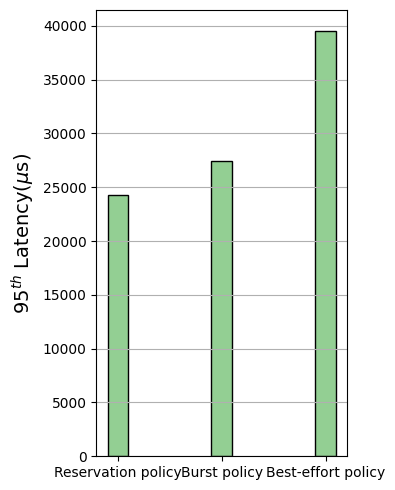

Reproduce this figure in Python.
import matplotlib.pyplot as plt
from datetime import datetime
import numpy as np
import math

color_styles = ['#d73027', '#f46d43', '#2c7bb6', '#fdae61', '#fee090', '#ffffbf', '#e0f3f8', '#abd9e9', '#74add1',
                '#4575b4']
markers = ['x', 'o', '>', 'square', '*', '<']
linestyles = ['solid', 'dashed', 'dashdot', 'dotted']
client_labels = ['B, burst=4000', 'R, rserve=1000', 'BE']


def get_data_from_sim(file_name):
    data = []
    f = open(file_name)
    for index, line in enumerate(f):
        line_list = line.split()
        cols = len(line_list)
        if index == 0:
            for i in range(cols - 1):
                data.append([])
        if index > 0:
            for i in range(0, cols - 1):
                data[i].append(float(line_list[i + 1]))

    f.close()
    return data


def stat_resource_time(raw_data, win_size=20):
    rts = []
    i = 0
    while i < len(raw_data):
        s = math.fsum(raw_data[i:i+win_size])
        s = s / 3600.0
        rts.append(s)
        i = i + win_size

    return rts


def io_plot(plot_data, save_img=False):
    # fig = plt.figure(figsize=(8, 5))
    fig, axes = plt.subplots(1, 3, figsize=(8, 5))
    xs = np.arange(0, len(plot_data[0]), 1)
    count = 0
    ax0 = axes[0]
    ax1 = axes[1]
    ax2 = axes[2]
    for ys in plot_data:
        ys = stat_resource_time(ys)
        print(ys)
        xs = np.arange(0, len(ys), 1)
        if count < (len(plot_data) - 1):
            ax0.plot(xs, ys, linewidth=2, color=color_styles[count], linestyle=linestyles[count], marker=markers[count],
                     label=client_labels[count])
        count = count + 1

    # ax.xaxis.set_major_locator(plt.MultipleLocator(50))
    # ax.yaxis.set_major_locator(plt.MultipleLocator(10))
    ax0.set(xlim=(0, len(xs) - 1), ylim=(0, None))
    # ax.legend(loc='center right')

    font1 = {'family': 'Times New Roman',
             'weight': 'normal',
             'size': 16,
             }
    ncol = int(math.ceil(6 / 2.))
    plt.legend(ncol=ncol, loc='upper center', prop=font1)
    plt.grid(axis='y', color='0.7', linestyle=':')
    plt.tick_params(labelsize=16)
    labels = ax0.get_xticklabels() + ax0.get_yticklabels()
    [label.set_fontname('Times New Roman') for label in labels]
    ax0.set_xlabel("Time (sec)", font1)
    ax0.set_ylabel("IOPS", font1)

    if save_img:
        date_str = datetime.now().strftime("%y%m%d%H%M%S")
        plt.savefig("sim_plot" + str(date_str) + ".svg")
    plt.show()


if __name__ == '__main__':
    plt.rc('font', family='Arial')
    labels = ['Reservation policy', 'Burst policy', 'Best-effort policy']
    # methods = ['', 'Reservation App', 'Burst App', 'Best-effort App', '']
    x = np.arange(len(labels))  # the label locations
    width = 0.2  # the width of the bars
    fig, ax = plt.subplots(figsize=(4, 5))

    reserve = [24258.0, 27425.0, 39498.0]; rx = [1 - width, 1, 1+width]
    burst = [73.0, 62, 66.0]; bx = [2 - width, 2, 2+width]
    best = [98.0, 300.0, 300.0]; bex = [3 - width, 3, 3+width]

    # rx = np.array([0])
    rects1 = ax.bar(x, reserve, width, color='#93cf93', edgecolor='black')

    # gx = np.array([2, 3])
    # g1 = [73, 98.0]
    # g2 = [62, 98.0]
    # g3 = [66.0, 98.0]
    #
    # rects1 = ax2.bar(gx - width, g1, width, color='#93cf93', hatch='//', edgecolor='black', label=labels[0])
    # rects2 = ax2.bar(gx, g2, width, color='#eb9192', hatch='oo', edgecolor='black', label=labels[1])
    # rects3 = ax2.bar(gx + width, g3, width, color='#f2bae0', hatch='--', edgecolor='black', label=labels[2])
    ax.set_ylabel('$95^{th}$ Latency($\mu$s)', fontsize=14)
    ax.set_xticks(x)
    ax.set_xticklabels(labels)
    # ax2.set_ylabel('Complete Time(s)', fontsize=14)
    # ax2.set_xticks(x)

    # ax.legend(ncol=3, loc='upper center', bbox_to_anchor=(0.5, 1.15))

    # ax.yaxis.set_major_locator(plt.MultipleLocator(50))
    plt.grid(axis="y")
    fig.tight_layout()

    plt.savefig("envy_free_r2b.svg")
    plt.show()
